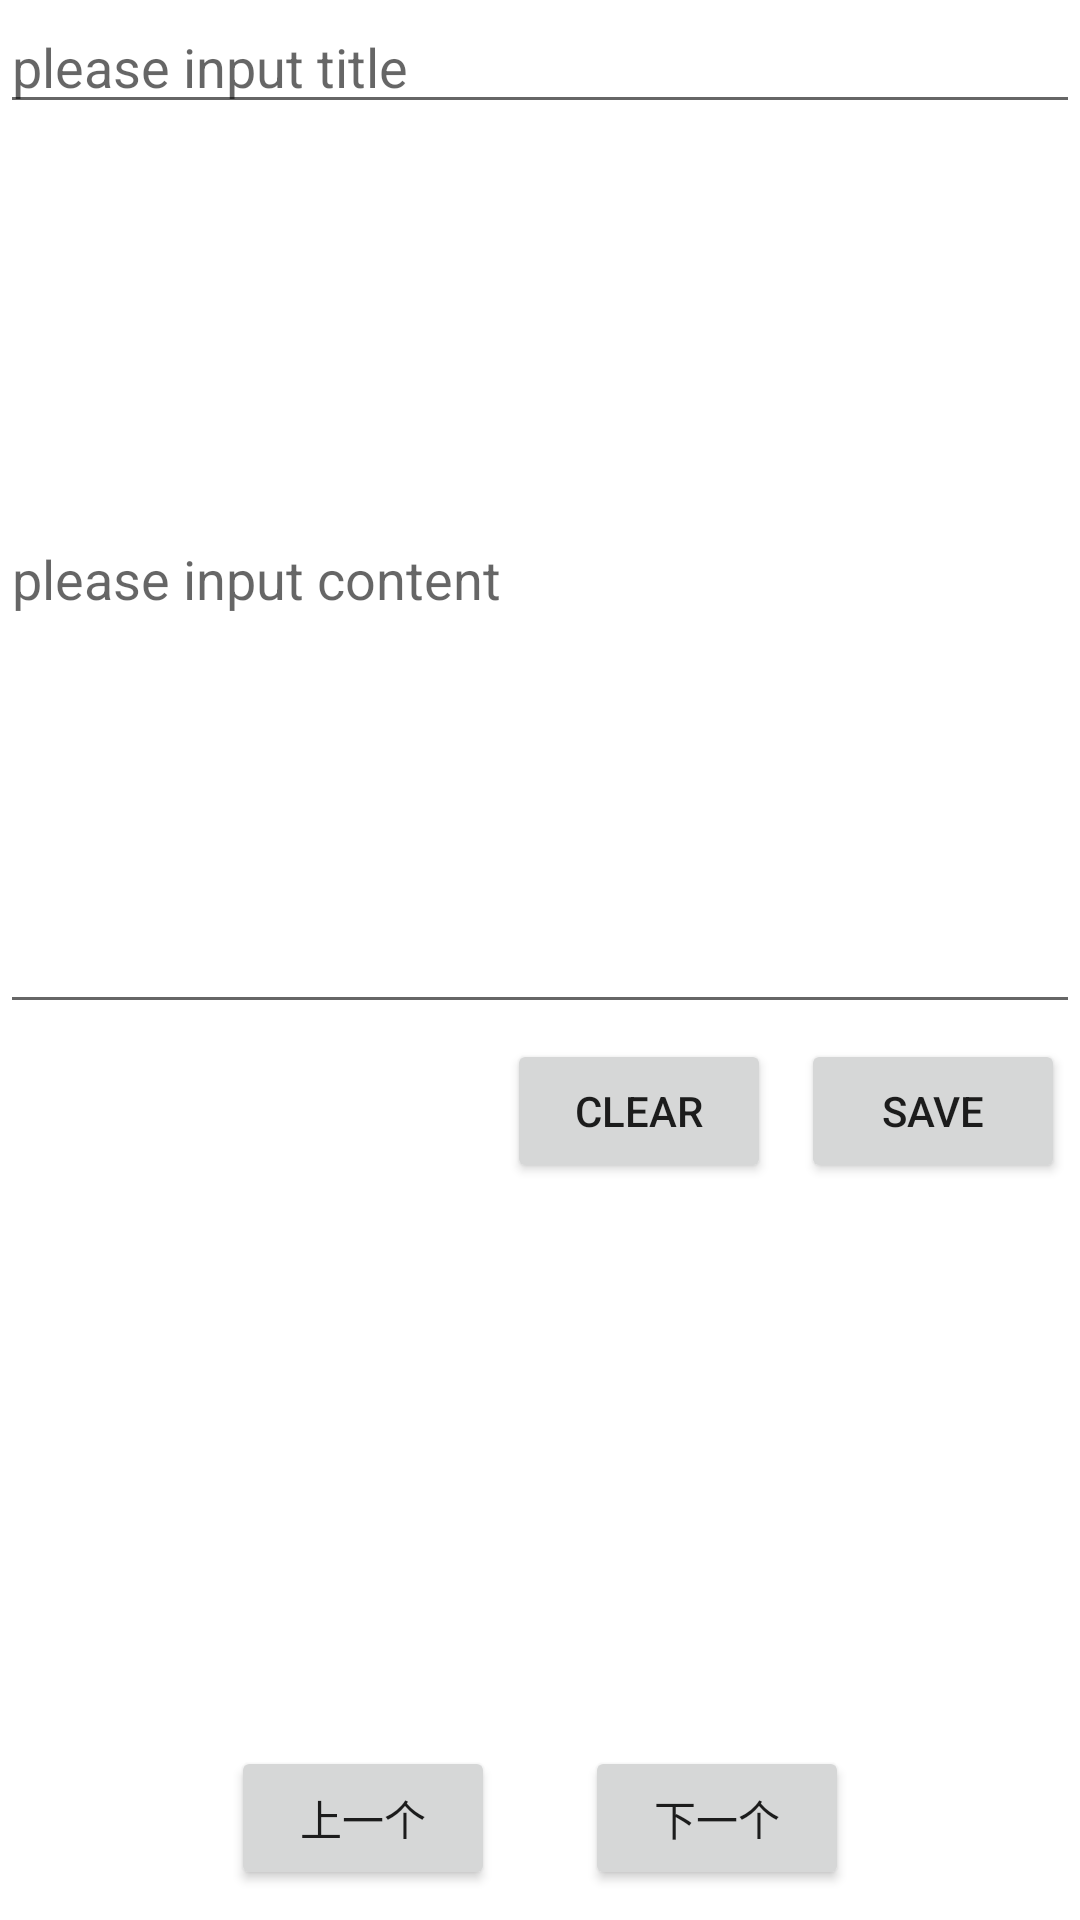

Here is an Android app screen rendered from its layout file. Give the layout XML and the strings, colors and styles it references.
<!-- AndroidManifest.xml: application theme Theme.WxDiary -->
<!-- res/layout/activity_read_write.xml -->
<?xml version="1.0" encoding="utf-8"?>
<LinearLayout

    android:layout_width="match_parent"
    xmlns:android="http://schemas.android.com/apk/res/android"
    android:layout_height="match_parent"
    android:orientation="vertical">

    <EditText
        android:layout_width="match_parent"
        android:hint="please input title"
        android:layout_height="wrap_content"
        android:id="@+id/etTitle"></EditText>

    <EditText
        android:layout_width="match_parent"
        android:hint="please input content"
        android:layout_height="300dp"
        android:id="@+id/etReadWrite"></EditText>

    <LinearLayout
        android:layout_width="match_parent"
        android:layout_height="wrap_content"
        android:gravity="right"
        android:orientation="horizontal">

        <Button
            android:layout_width="wrap_content"
            android:layout_height="wrap_content"
            android:id="@+id/btClear"
            android:layout_margin="5dp"
            android:text="Clear"></Button>
        <Button
            android:layout_width="wrap_content"
            android:layout_height="wrap_content"
            android:id="@+id/btSave"
            android:layout_margin="5dp"
            android:text="Save"></Button>
    </LinearLayout>



    <View
        android:layout_width="1dp"
        android:layout_weight="1"
        android:layout_height="0dp"/>

    <LinearLayout
        android:layout_width="wrap_content"
        android:layout_gravity="center_horizontal"
        android:layout_marginBottom="10dp"
        android:layout_height="wrap_content">

        <Button
            android:id="@+id/pre_btn"
            android:layout_width="wrap_content"
            android:text="上一个"
            android:layout_height="wrap_content"/>

        <Button
            android:id="@+id/next_btn"
            android:layout_width="wrap_content"
            android:text="下一个"
            android:layout_marginLeft="30dp"
            android:layout_height="wrap_content"/>
    </LinearLayout>

</LinearLayout>
<!-- resources referenced by this layout -->
<resources>
  <style name="Theme.WxDiary" parent="Theme.MaterialComponents.DayNight.DarkActionBar">
          
          <item name="colorPrimary">@color/purple_500</item>
          <item name="colorPrimaryVariant">@color/purple_700</item>
          <item name="colorOnPrimary">@color/white</item>
          
          <item name="colorSecondary">@color/teal_200</item>
          <item name="colorSecondaryVariant">@color/teal_700</item>
          <item name="colorOnSecondary">@color/black</item>
          
          <item name="android:statusBarColor" tools:targetApi="l">?attr/colorPrimaryVariant</item>
          
      </style>
  <!-- not gathered from this repository: default colours our renderer supplied (Android Studio template values) -->
  <color name="purple_500">#FF6200EE</color>
  <color name="purple_700">#FF3700B3</color>
  <color name="teal_200">#FF03DAC5</color>
  <color name="teal_700">#FF018786</color>
  <color name="black">#FF000000</color>
  <color name="white">#FFFFFFFF</color>
</resources>
